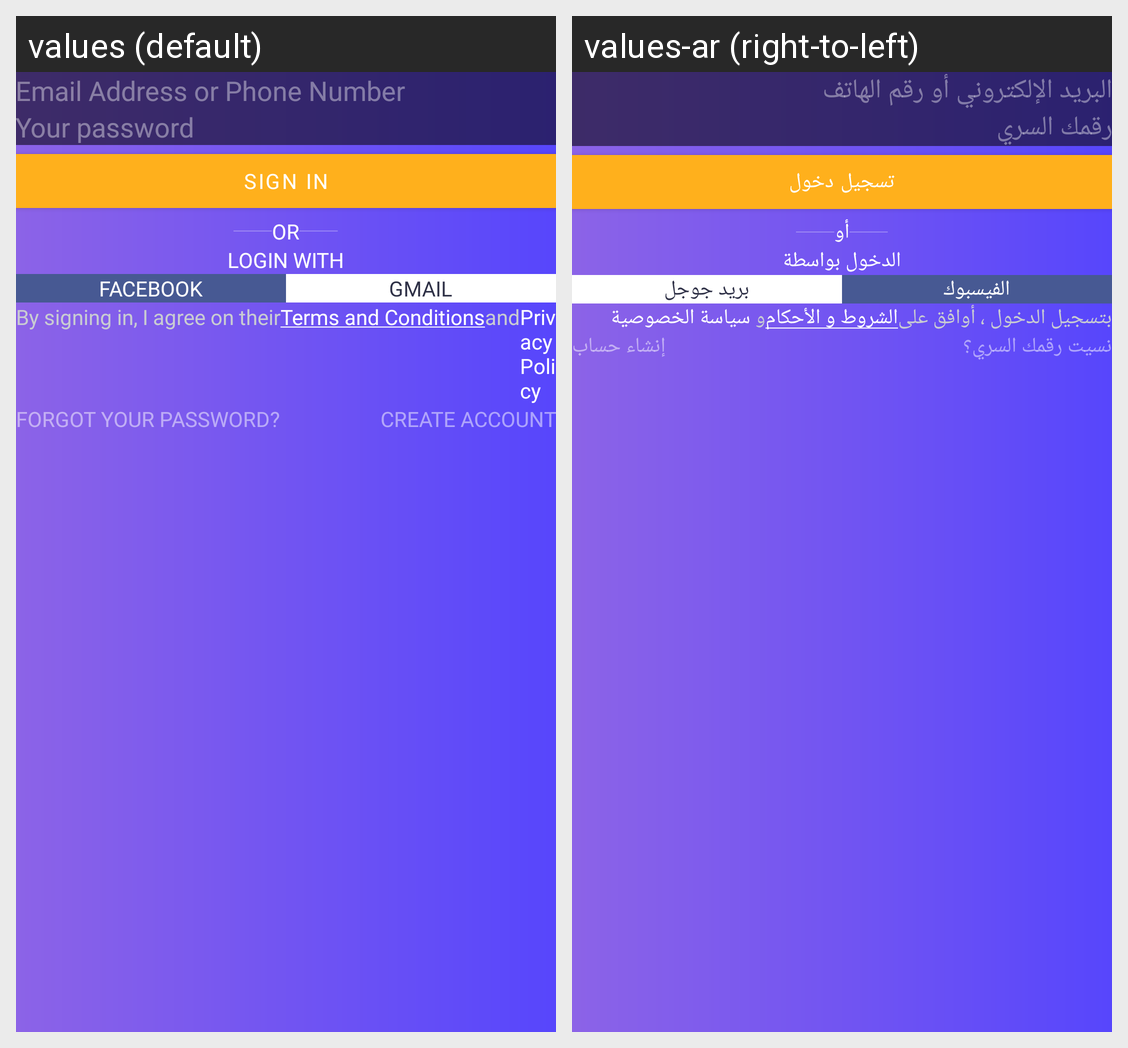

Translations of the strings shown on this Android screen, per locale in the grid:
Android screen res/layout/fragment_sign_in.xml rendered under 2 locales, left to right: values (default), values-ar (right-to-left). Device: Nexus 5 (rendered at 1080×1920; each locale shown at half size, 540×960, under a caption strip naming it); theme Theme.InsouqApplication.
Strings drawn on this screen, with the default value and each locale's value (text and hints the layout hard-codes, and strings that could not be matched under every locale, appear in the picture but are not listed):

email_phone
  values: Email Address or Phone Number
  values-ar: البريد الإلكتروني أو رقم الهاتف

your_password
  values: Your password
  values-ar: رقمك السري

sign_in
  values: Sign in
  values-ar: تسجيل دخول

or
  values: or
  values-ar: أو

log_in_with
  values: login with
  values-ar: الدخول بواسطة

facebook
  values: Facebook
  values-ar: الفيسبوك

gmail
  values: Gmail
  values-ar: بريد جوجل

agree_on_sign_in
  values: By signing in, I agree on their
  values-ar: بتسجيل الدخول ، أوافق على

terms_and_conditions
  values: Terms and Conditions
  values-ar: الشروط و الأحكام

and
  values: and
  values-ar: و 

privacy_policy
  values: Privacy Policy
  values-ar: سياسة الخصوصية

forgot_your_password
  values: Forgot your password?
  values-ar: نسيت رقمك السري؟

create_account
  values: Create account
  values-ar: إنشاء حساب
